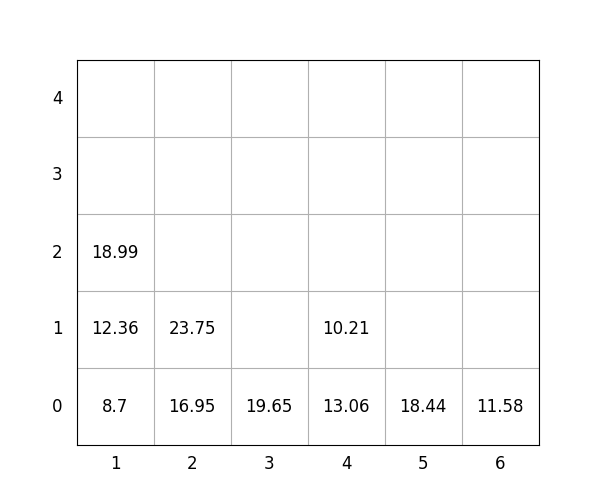

Source data for this figure (header and first rows):
idx, loc_x, loc_y, loc_z, weight, group, score, seq, reloc, size(ft)
1, 4, 0, 0, 13.06, 0, 13.06, 0, 1.0, 20
2, 5, 0, 0, 18.44, 1, 118.4, 0, 0, 20
3, 3, 0, 0, 19.65, 1, 119.7, 0, 0, 20
4, 4, 0, 1, 10.21, 0, 10.21, 0, 1.0, 20
5, 2, 0, 0, 16.95, 0, 16.95, 0, 0, 20
6, 1, 0, 0, 8.7, 2, 208.7, 1, 0, 20
7, 1, 0, 1, 12.36, 2, 212.4, 2, 0, 20
8, 1, 0, 2, 18.99, 2, 219, 3, 0, 20
9, 6, 0, 0, 11.58, 0, 11.58, 4, 0, 20
10, 2, 0, 1, 23.75, 1, 123.8, 5, 0, 20
